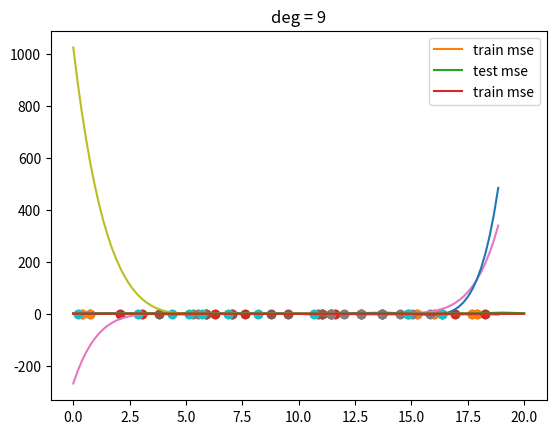

The script that saved this image:
# Find best fit for a data in the form of a sine wave.
# Now, since sine wave is not linear, you will have to use a 'polynomial line' to find a best fit & not a 'straight line'.
# So everytime the data is not a straight line, you introduce a polynomial of a certain degree. The whole purpose of this exercise is to remember that
# that increasing degree (or power) beyond a certain number starts increasing the test error.

# Everything depends on the training data. If your training data is fully representative of all the rest of the data, then the fit will be good.
# In terms of our sine wave, if the training data is spread out so that we get an evenly spread out sample for all values of X, then our polynomial will
# fit well. That's because our training data is a good representative of our test data. However, if our training data is all bunched up in a few spots, then
# you see that the polynomial goes wild in spots where there wasn't any training data. That's because the training data was not a good representative of the 
# test data. So the moral of the story is to collect lots of data. The more data we have, the better it represents reality and the more accurate our models
# will be on unseen data.

import numpy as np
import matplotlib.pyplot as plt

# Return random floats in the half-open interval [0.0, 1.0). Results are from the “continuous uniform” distribution

#R = np.random.random((10, 10))
#print(R.mean())
# Should return ~ 0.5
#print(R.var())
# Should return ~ 0
#plt.hist(R, bins = 10)
#plt.show()

# Return a sample (or samples) from the “standard normal” distribution

#G = np.random.randn(10, 10)
#print(G.mean())
# Should return ~ 0
#print(G.var())
# Should return ~ 1
#plt.hist(G, bins = 10)
#plt.show()

#A = np.zeros((5, 3))
#print(A)
#B = np.append(A, np.ones((5, 1), dtype=np.int64), axis=1)
#print(B)

# To add polynomial terms to the original input to get polynomial regression. This function adds all the polynomials from degree 1 upto the degree 
# specified in the input arguments. It then adds a column of ones in the end.
def make_polynomial(data, degree):

	poly = []
	for x in range(degree):
		poly.append(data**(x+1))
	poly.append(np.ones(len(data)))
	poly = np.column_stack(poly)
	return poly

# fit function which is just the solution to linear regression for finding the weights in terms of the inputs & the outputs.	
def fit(data, target):
	# w(xTx) = xTy
	xT = np.transpose(data)

	xTx = np.dot(xT, data)
	xTy = np.dot(xT, target)

	# np.linalg.solve(A, b). In our case A = xTx & B = xTy
	w = np.linalg.solve(xTx, xTy)
	return w

# This function takes input X, Y, sample & degree. The sample argument will tell us the number of samples to take from X & Y to form a training set.
# We will then use that data to find the best weights for a polynomial of the degree specified in the argument. We then plot that polynomial by using
# 'plt.plot(X, Ypred)'. We also plot the original sine wave by using 'plt.plot(X, Y)' & the training samples by using 'plt.scatter(Xtrain, Ytrain)'.
# This should gives us an idea of both how well the polynomial fits to the training data & how well it generalises to the entire sine wave that it has
# not seen before.
# My comments: Would it be correct to say that we want to fit (calculating 'w') to training data & generalise (predicting) to test data??????
def fit_and_display(X, Y, sample, degree):  # X, Y, 10, 5
	train_idx = np.random.choice(len(X), sample)
	Xtrain = X[train_idx]
	Ytrain = Y[train_idx]
	
	plt.scatter(Xtrain, Ytrain)							# random training samples of 10 points
	plt.show()
	
	Xtrain_poly = make_polynomial(Xtrain, degree)
	w = fit(Xtrain_poly, Ytrain) 						# Only training data should be used during fitting.
	
	data_poly = make_polynomial(X, degree)
	Ypred = np.dot(data_poly, w)						# Non-training data (called validation or test data) is used for evaluation.
	
	plt.plot(X, Y)
	plt.plot(X, Ypred)
	plt.scatter(Xtrain, Ytrain)
	plt.title("deg = %d" % degree)
	plt.show()

# This function calculates mean square error which we are going to plot for both train & test sets at the same time.
# You will see that for a while the test error will fall with the train error but eventually the test error will blow up because the polynomial does
# not know what to do with the inputs that it hasn't seen before. So the next function (plot_train_vs_test_curves) does just that.
# It takes a random sample of X & Y, makes that the train set & treats all the rest as the test set. It then fits polynomials all the way from degree
# 1 upto degree 20 & plots the train & test error curves. Since the test error curve will be really large & might overtake the train error curve, we are
# also going to plot the train error curve by itself so you can see that it falls to zero & then it stays there.
def get_mse(Y, Ypred):
	SSE = np.sum(np.power(Y - Ypred, 2))
	MSE = SSE / len(Y)
	return MSE

def plot_train_vs_test_curves(X, Y, sample=20, max_deg=20):
    train_idx = np.random.choice(len(X), sample)
    Xtrain = X[train_idx]
    Ytrain = Y[train_idx]
    test_idx = []	
    for idx in range(len(X)):
        if idx not in train_idx:
            test_idx.append(idx)           

    # test_idx = np.random.choice(N, sample)
    Xtest = X[test_idx]
    Ytest = Y[test_idx]

    mse_trains = []
    mse_tests = []
    for deg in range(max_deg+1):
        Xtrain_poly = make_polynomial(Xtrain, deg)
        w = fit(Xtrain_poly, Ytrain)
        Ypred_train = np.dot(Xtrain_poly, w)
        mse_train = get_mse(Ytrain, Ypred_train)

        Xtest_poly = make_polynomial(Xtest, deg)
        Ypred_test = np.dot(Xtest_poly, w)
        mse_test = get_mse(Ytest, Ypred_test)

        mse_trains.append(mse_train)
        mse_tests.append(mse_test)
		
    plt.plot(mse_trains, label="train mse")
    plt.plot(mse_tests, label="test mse")
    plt.legend()
    plt.show()

    plt.plot(mse_trains, label="train mse")
    plt.legend()
    plt.show()
	
# Create a sine wave	
X = np.linspace(0, 6*np.pi, 100)
Y = np.sin(X)
plt.plot (X, Y)
plt.show()

for degree in (5, 6, 7, 8, 9):
    fit_and_display(X, Y, 10, degree)
	
plot_train_vs_test_curves(X, Y)

